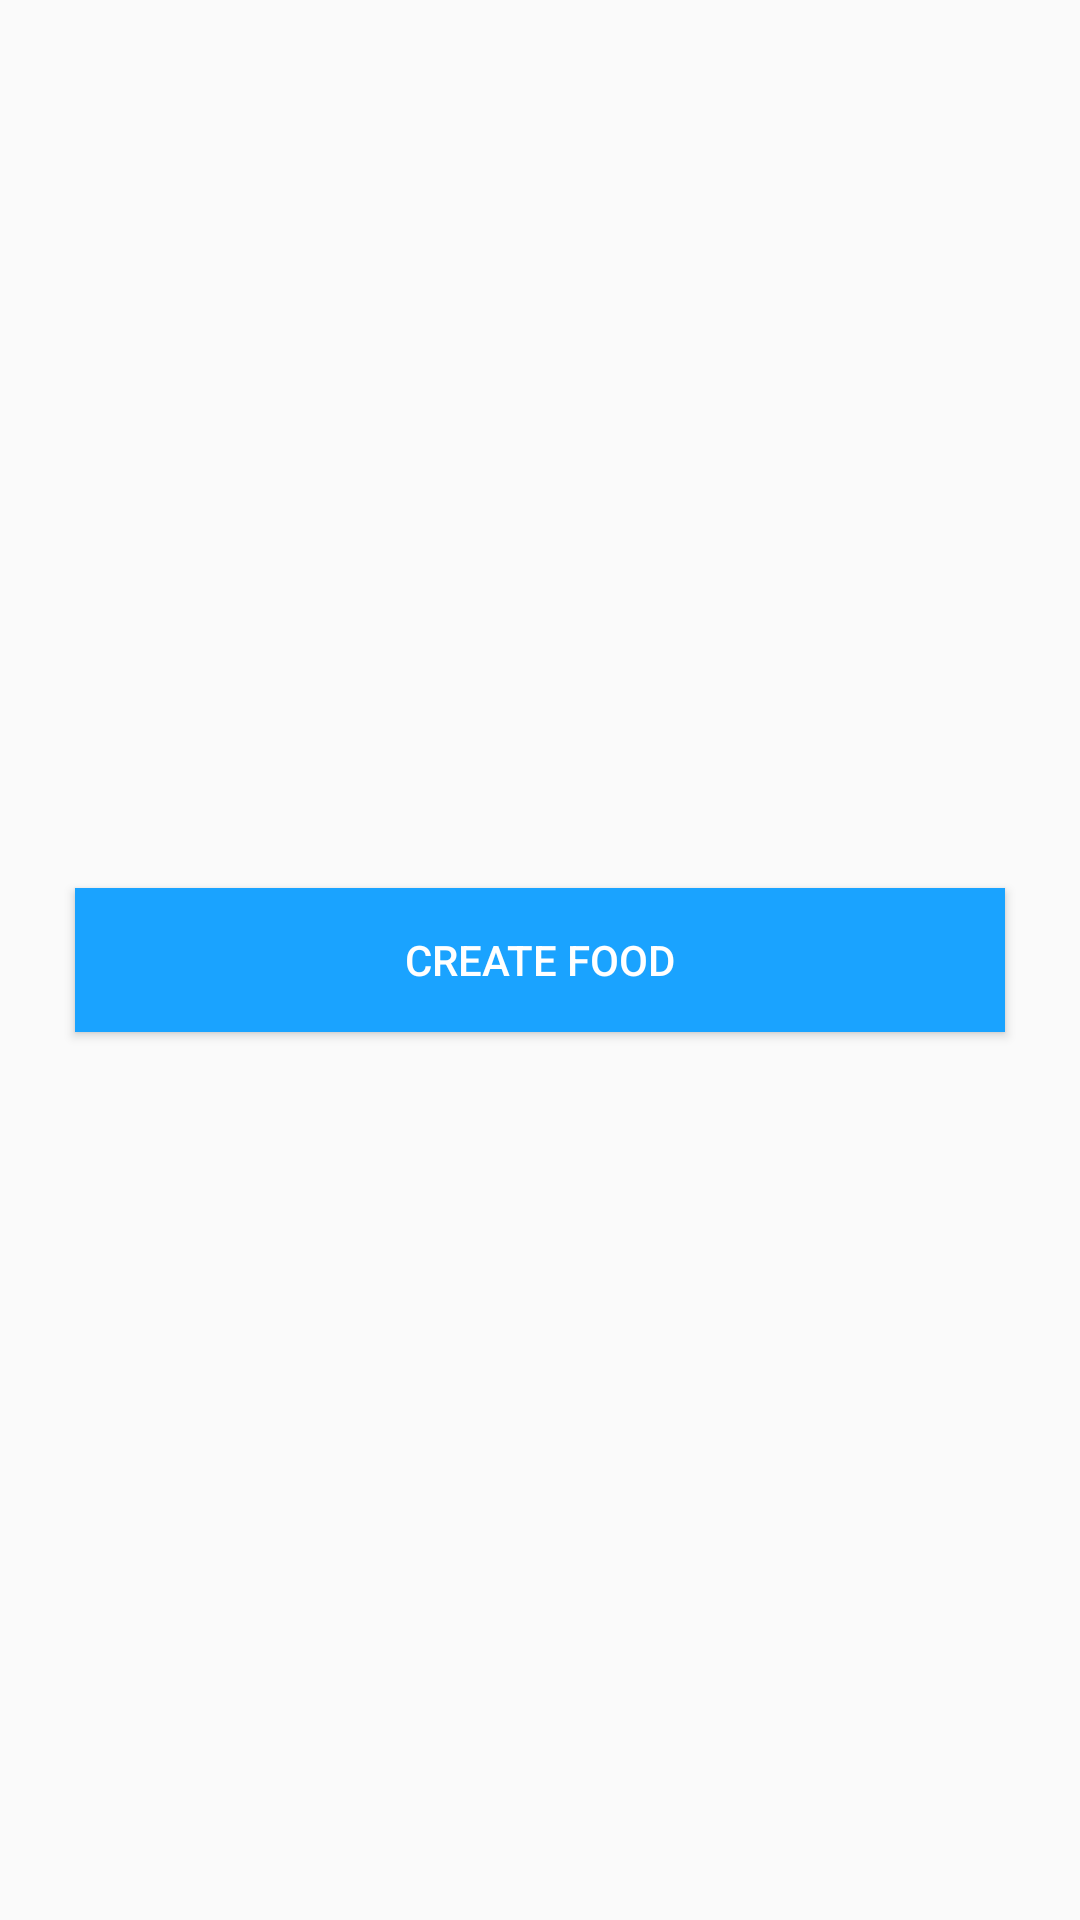

Here is an Android app screen rendered from its layout file. Give the layout XML and the strings, colors and styles it references.
<!-- AndroidManifest.xml: application theme AppTheme -->
<!-- res/layout/fragment_create_food.xml -->
<?xml version="1.0" encoding="utf-8"?>
<android.support.v4.widget.NestedScrollView
    xmlns:android="http://schemas.android.com/apk/res/android"
    xmlns:app="http://schemas.android.com/apk/res-auto"
    xmlns:tools="http://schemas.android.com/tools"
    android:layout_width="match_parent"
    android:layout_height="match_parent"
    app:layout_behavior="@string/appbar_scrolling_view_behavior">

    
    <Button
        android:id="@+id/bnt_create_food"
        android:layout_width="match_parent"
        android:layout_height="wrap_content"
        android:text="Create Food"
        android:layout_margin="25dp"
        android:background="@color/colorPrimaryDark"
        android:textColor="@color/buttonTextWhiteColor"
        android:layout_gravity="center_vertical"/>

</android.support.v4.widget.NestedScrollView>
<!-- resources referenced by this layout -->
<resources>
  <color name="buttonTextWhiteColor">#FFFFFF</color>
  <color name="colorPrimaryDark">#1AA3FF</color>
  <style name="AppTheme" parent="Theme.AppCompat.Light.NoActionBar">
          
          <item name="colorPrimary">@color/colorPrimary</item>
          <item name="colorPrimaryDark">@color/colorPrimaryDark</item>
          <item name="colorAccent">@color/colorAccent</item>
      </style>
  <color name="colorPrimary">#068BE7</color>
  <color name="colorAccent">#FF4081</color>
</resources>
